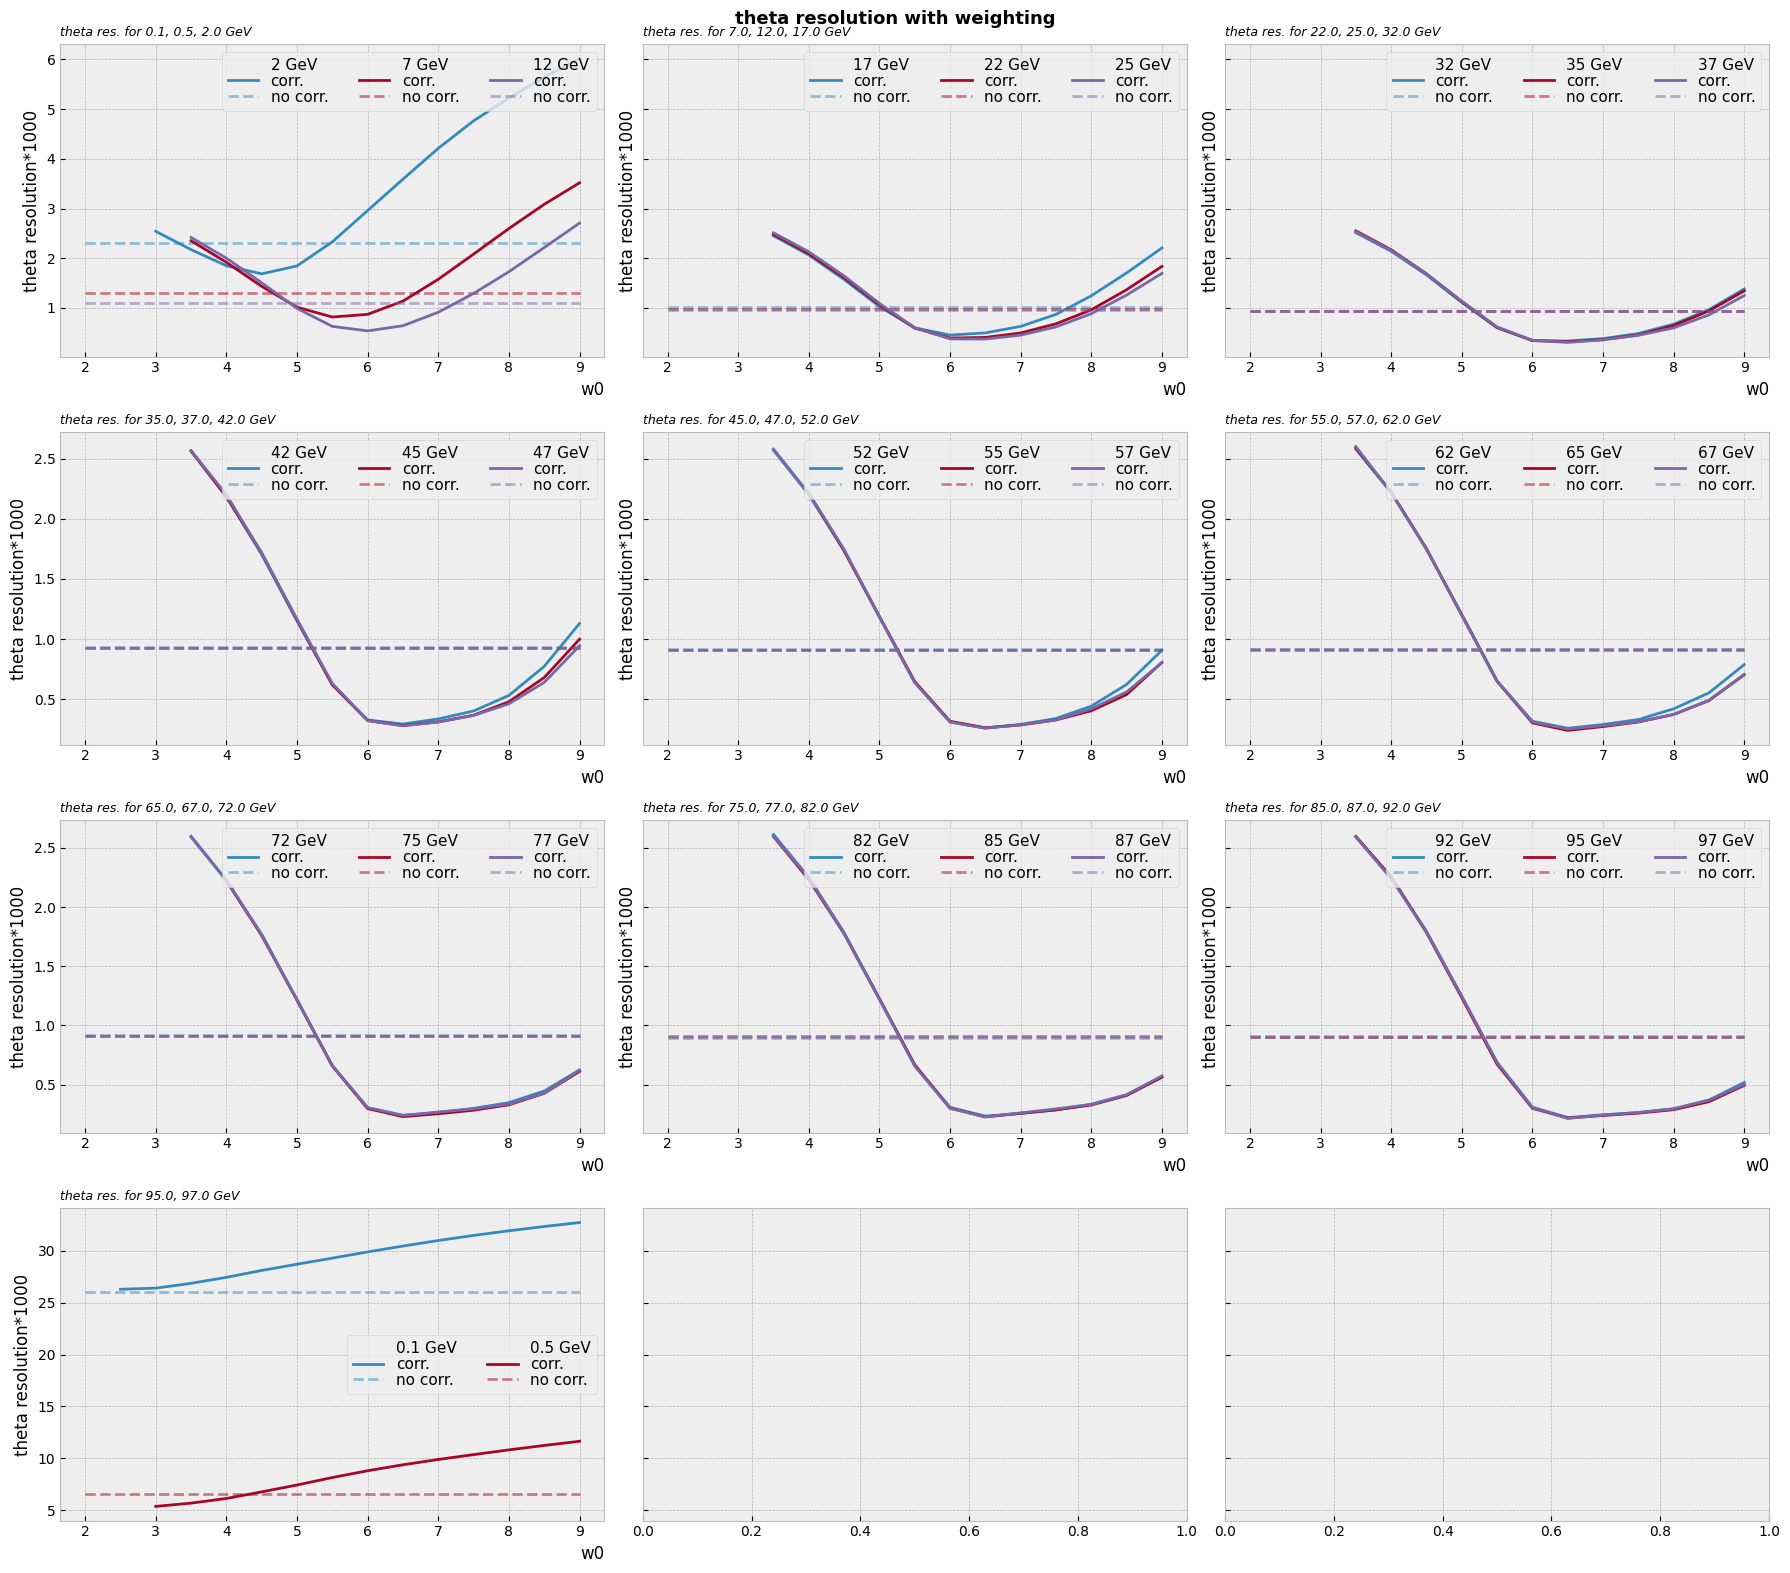

The matplotlib source for this figure: (Note: this script raises an exception after producing the figure.)
import math as ma
import numpy as np
import matplotlib.pyplot as plt
import matplotlib as mpl

plt.style.use('bmh')
# plt.style.use('dark_background')

mpl.rc('font',family='A-OTF Shin Go Pro')

samples = {
    
    '2': ('output_Scurve_prod_evts_5000_pdg_11_2_GeV_ThetaMinMax_40_140_PhiMinMax_-0.2_0.2.root', 5000),
    '7': ('output_Scurve_prod_evts_5000_pdg_11_7_GeV_ThetaMinMax_40_140_PhiMinMax_-0.2_0.2.root', 5000),
    '12': ('output_Scurve_prod_evts_5000_pdg_11_12_GeV_ThetaMinMax_40_140_PhiMinMax_-0.2_0.2.root', 5000),
    '17': ('output_Scurve_prod_evts_5000_pdg_11_17_GeV_ThetaMinMax_40_140_PhiMinMax_-0.2_0.2.root', 5000),
    '22': ('output_Scurve_prod_evts_5000_pdg_11_22_GeV_ThetaMinMax_40_140_PhiMinMax_-0.2_0.2.root', 5000),
    '25': ('output_Scurve_prod_evts_1000_pdg_11_25_GeV_ThetaMinMax_40_140_PhiMinMax_-0.2_0.2.root', 1000),
    '32': ('output_Scurve_prod_evts_5000_pdg_11_32_GeV_ThetaMinMax_40_140_PhiMinMax_-0.2_0.2.root', 5000),
    '35': ('output_Scurve_prod_evts_1000_pdg_11_35_GeV_ThetaMinMax_40_140_PhiMinMax_-0.2_0.2.root', 1000),
    '37': ('output_Scurve_prod_evts_5000_pdg_11_37_GeV_ThetaMinMax_40_140_PhiMinMax_-0.2_0.2.root', 5000),
    '42': ('output_Scurve_prod_evts_1000_pdg_11_42_GeV_ThetaMinMax_40_140_PhiMinMax_-0.2_0.2.root', 1000),
    '45': ('output_Scurve_prod_evts_1000_pdg_11_45_GeV_ThetaMinMax_40_140_PhiMinMax_-0.2_0.2.root', 1000),
    '47': ('output_Scurve_prod_evts_1000_pdg_11_47_GeV_ThetaMinMax_40_140_PhiMinMax_-0.2_0.2.root', 1000),
    '52': ('output_Scurve_prod_evts_1000_pdg_11_52_GeV_ThetaMinMax_40_140_PhiMinMax_-0.2_0.2.root', 1000),
    '55': ('output_Scurve_prod_evts_1000_pdg_11_55_GeV_ThetaMinMax_40_140_PhiMinMax_-0.2_0.2.root', 1000),
    '57': ('output_Scurve_prod_evts_1000_pdg_11_57_GeV_ThetaMinMax_40_140_PhiMinMax_-0.2_0.2.root', 1000),
    '62': ('output_Scurve_prod_evts_1000_pdg_11_62_GeV_ThetaMinMax_40_140_PhiMinMax_-0.2_0.2.root', 1000),
    '65': ('output_Scurve_prod_evts_1000_pdg_11_65_GeV_ThetaMinMax_40_140_PhiMinMax_-0.2_0.2.root', 1000),
    '67': ('output_Scurve_prod_evts_1000_pdg_11_67_GeV_ThetaMinMax_40_140_PhiMinMax_-0.2_0.2.root', 1000),
    '72': ('output_Scurve_prod_evts_1000_pdg_11_72_GeV_ThetaMinMax_40_140_PhiMinMax_-0.2_0.2.root', 1000),
    '75': ('output_Scurve_prod_evts_1000_pdg_11_75_GeV_ThetaMinMax_40_140_PhiMinMax_-0.2_0.2.root', 1000),
    '77': ('output_Scurve_prod_evts_1000_pdg_11_77_GeV_ThetaMinMax_40_140_PhiMinMax_-0.2_0.2.root', 1000),
    '82': ('output_Scurve_prod_evts_1000_pdg_11_82_GeV_ThetaMinMax_40_140_PhiMinMax_-0.2_0.2.root', 1000),
    '85': ('output_Scurve_prod_evts_1000_pdg_11_85_GeV_ThetaMinMax_40_140_PhiMinMax_-0.2_0.2.root', 1000),
    '87': ('output_Scurve_prod_evts_1000_pdg_11_87_GeV_ThetaMinMax_40_140_PhiMinMax_-0.2_0.2.root', 1000),
    '92': ('output_Scurve_prod_evts_1000_pdg_11_92_GeV_ThetaMinMax_40_140_PhiMinMax_-0.2_0.2.root', 1000),
    '95': ('output_Scurve_prod_evts_1000_pdg_11_95_GeV_ThetaMinMax_40_140_PhiMinMax_-0.2_0.2.root', 1000),
    '97': ('output_Scurve_prod_evts_1000_pdg_11_97_GeV_ThetaMinMax_40_140_PhiMinMax_-0.2_0.2.root', 1000),
    '0.1': ('output_Scurve_prod_evts_5000_pdg_11_0.1_GeV_ThetaMinMax_40_140_PhiMinMax_-0.2_0.2.root', 5000),
    '0.5': ('output_Scurve_prod_evts_5000_pdg_11_0.5_GeV_ThetaMinMax_40_140_PhiMinMax_-0.2_0.2.root', 5000)
}


resolutions = {'0.1': [ma.nan, 26.278767800230703, 26.389446163990378, 26.852413616916383, 27.427580408977718, 28.090631903821645, 28.69091441691823, 29.27683458541387, 29.87250229207599, 30.439485985551165, 30.971138155778632, 31.46292583000787, 31.909219982444288, 32.318020297302986, 32.70335573593929], '0.5': [ma.nan, ma.nan, 5.381181782326454, 5.6945179683659815, 6.145535240340024, 6.778370751249663, 7.439393097180891, 8.159279512594539, 8.812589801434774, 9.384541221626758, 9.897741762184225, 10.365210301197212, 10.819673978542847, 11.247786354875911, 11.64887219964185], '2': [ma.nan, ma.nan, 2.541843650878333, 2.1739002004969947, 1.849279048803608, 1.6865983874326944, 1.8456287454384632, 2.3300676370190354, 2.9597973717877095, 3.590862317781554, 4.210739202115384, 4.7640875492524035, 5.221606239239383, 5.640836303481388, 6.017226592405814], '7': [ma.nan, ma.nan, ma.nan, 2.351421532829284, 1.9181413892064496, 1.434919611573822, 1.0157784604755307, 0.817772751742542, 0.871998935088989, 1.1377743629112125, 1.5768490847304832, 2.0831631957756307, 2.5977022093396775, 3.084587917725005, 3.5172112173695034], '12': [ma.nan, ma.nan, ma.nan, 2.4189689892367627, 2.002055475352875, 1.5069093942224627, 0.9909775271298759, 0.629809140324996, 0.5390804308931193, 0.6427638236204429, 0.9135595637093886, 1.2919774908005455, 1.7287547897086193, 2.2148197866648807, 2.707719616993213], '17': [ma.nan, ma.nan, ma.nan, 2.4523013787218586, 2.066624613311811, 1.572430437360782, 1.0290293734105642, 0.6010286459844258, 0.4548522810318422, 0.49860299769523525, 0.6296132204571252, 0.8705119552177104, 1.244864394592237, 1.7040971947360395, 2.20798592086594], '22': [ma.nan, ma.nan, ma.nan, 2.4816735459823134, 2.0927266131724678, 1.610288063316024, 1.0656881515448509, 0.5961088782071018, 0.39483722417084094, 0.40751976532666007, 0.4969421023906526, 0.6814658587940735, 0.9632277510845328, 1.366345429371853, 1.8359486073757607], '25': [ma.nan, ma.nan, ma.nan, 2.512881844627042, 2.1303651297716653, 1.64453706823223, 1.0918532934949505, 0.6040296418566197, 0.3781520758014752, 0.3746019303673001, 0.4538667533648987, 0.6190994059234747, 0.8857310873721718, 1.2597237881217502, 1.6959055299874677], '32': [ma.nan, ma.nan, ma.nan, 2.5152101549874097, 2.1413923962694876, 1.6649341449576875, 1.1137736274071872, 0.6022299197354086, 0.34857355235716564, 0.33534955903670705, 0.38376343437057114, 0.4869260175946793, 0.6749455626727651, 0.9672459564418409, 1.3824627926630662], '35': [ma.nan, ma.nan, ma.nan, 2.5511904221633745, 2.171211150819226, 1.6874041040962202, 1.1263488555835597, 0.6080806329064098, 0.34332325886639203, 0.3192586155564548, 0.36491819494922806, 0.4589732140661527, 0.6456414967874672, 0.9420526612147976, 1.3448132174095684], '37': [ma.nan, ma.nan, ma.nan, 2.5332082949855694, 2.1578874579936684, 1.6846614810719982, 1.1380434803104131, 0.6180026748219141, 0.34888417914639547, 0.30770293071397986, 0.3576509822571022, 0.4504662747087362, 0.599293264982799, 0.8610175795410234, 1.2503622961910403], '42': [ma.nan, ma.nan, ma.nan, 2.566832402266655, 2.1843114587346957, 1.7028218350103332, 1.1501571261615264, 0.6214917523234996, 0.3269532360951708, 0.29221309990786776, 0.3351168350866194, 0.40115997119861924, 0.5303228531435825, 0.7722433493336778, 1.1290942518608431], '45': [ma.nan, ma.nan, ma.nan, 2.5646478232859824, 2.184755927456302, 1.7157907689610352, 1.158077849761745, 0.6191487550311933, 0.32069374557955843, 0.28003563040224694, 0.3103302621201476, 0.36584528980658415, 0.47770677775052695, 0.6790853851776704, 0.9983273295322231], '47': [ma.nan, ma.nan, ma.nan, 2.5671998138441103, 2.2014947739165036, 1.7154693472047085, 1.1638781134375102, 0.6307258875712356, 0.321469389253371, 0.2772569405292172, 0.30912975694917344, 0.36379219190947726, 0.4606885344207102, 0.6387246524890358, 0.9438062355623646], '52': [ma.nan, ma.nan, ma.nan, 2.5705643640037215, 2.2029114317590666, 1.7353226858577777, 1.1843695326401324, 0.6392720448439398, 0.3091272998764671, 0.2593774734389288, 0.28949574735899747, 0.338452225659282, 0.4412019449464516, 0.6219991709742632, 0.9064824764840812], '55': [ma.nan, ma.nan, ma.nan, ma.nan, 2.2136712275520205, 1.7355590341812366, 1.1874749827942641, 0.6463017807326377, 0.3155585287183782, 0.2613282555788028, 0.28480113714611965, 0.32645112246884056, 0.40285674527807763, 0.5378132587251355, 0.8052077832787332], '57': [ma.nan, ma.nan, ma.nan, 2.581290664060677, 2.2119711999734326, 1.7466148983447447, 1.1855055756986927, 0.6378189553854915, 0.30959593914551203, 0.2570676076653342, 0.2861820227522201, 0.32676359308528147, 0.41864389229473864, 0.55931830736181, 0.8035617833293365], '62': [ma.nan, ma.nan, ma.nan, 2.5799831488432545, 2.2191122163718786, 1.7524304784770497, 1.1978582422706492, 0.6475739662969049, 0.3156431571933158, 0.25735039308347535, 0.28856238167563025, 0.3298797789933297, 0.4190650592448604, 0.5520181142876308, 0.7872211320974541], '65': [ma.nan, ma.nan, ma.nan, 2.590918346438997, 2.2226560555312527, 1.749048093421078, 1.2026424587506128, 0.6500998696159541, 0.30208998695575784, 0.23952863638968294, 0.27153404298029604, 0.3093280109844532, 0.37239966183465306, 0.4877967041215589, 0.7031617162631622], '67': [ma.nan, ma.nan, ma.nan, 2.6021927405605854, 2.216720240893038, 1.7496852765483637, 1.1996832731226972, 0.6512241056702074, 0.31040730987044135, 0.25176394117515977, 0.279170275804268, 0.3119365086897052, 0.3716366755110211, 0.4910877995491934, 0.7058881437587764], '72': [ma.nan, ma.nan, ma.nan, 2.5916041033623456, 2.222936230796625, 1.7692601575515159, 1.215539832709665, 0.6602537801286241, 0.3047472097762368, 0.24055140218111154, 0.26485402024219645, 0.29902854456855493, 0.3474714479495505, 0.4454157560305618, 0.6239678424795947], '75': [ma.nan, ma.nan, ma.nan, ma.nan, 2.2234664047701864, 1.7590687833269, 1.2139877894041349, 0.6575895785808277, 0.29721380393773733, 0.22909078271910724, 0.25347118701218535, 0.28346381958126005, 0.3292140645038483, 0.4259002931404772, 0.6112351375215377], '77': [ma.nan, ma.nan, ma.nan, 2.5994247816859217, 2.2282572565148477, 1.764699343655623, 1.2144781876138964, 0.6591122282812684, 0.3053513227000876, 0.23900583463891328, 0.26743028304415906, 0.29520925295329153, 0.33577547498420807, 0.42693990674428717, 0.6197348951248725], '82': [ma.nan, ma.nan, ma.nan, 2.613153880539284, 2.252024349767937, 1.7830732378247056, 1.2267071962957117, 0.6633590912578736, 0.3070665851971643, 0.23398981648418218, 0.25619972215706266, 0.28562505309339636, 0.33356430712189816, 0.4124818453371264, 0.5635318219097694], '85': [ma.nan, ma.nan, ma.nan, 2.5966148716883737, 2.2331832485785585, 1.776167082530466, 1.223838048754603, 0.6674577528565786, 0.3009969523927369, 0.22682357942692177, 0.25712244026190084, 0.2867770616701865, 0.3274139990437048, 0.4082103877828426, 0.5629676976501115], '87': [ma.nan, ma.nan, ma.nan, 2.597201364836358, 2.247903349819299, 1.7749372219381396, 1.2208156546888824, 0.6564337396485426, 0.2992125642785485, 0.2274862296532433, 0.2608338278644308, 0.29467398744109785, 0.3324850033015408, 0.41456576314002597, 0.5732738876396719], '92': [ma.nan, ma.nan, ma.nan, 2.594771281039977, 2.253109496318938, 1.7957331783552979, 1.2455868414167433, 0.6872933655566525, 0.3091123804931043, 0.22114036819415345, 0.24499451615861503, 0.2631853923218006, 0.29566444103357564, 0.3692238087290733, 0.5180572318804824], '95': [ma.nan, ma.nan, ma.nan, 2.5970778024762087, 2.2551168482581665, 1.7851443657934376, 1.2346220538336297, 0.6721938556081863, 0.3000285082019045, 0.21702203381086757, 0.2390522182601289, 0.2589171472975351, 0.2880774386083322, 0.35585351141296767, 0.49322045793881386], '97': [ma.nan, ma.nan, ma.nan, 2.592415101894776, 2.2418662564180667, 1.7884548727804452, 1.2458792315242322, 0.6864772114298693, 0.30488907979119034, 0.21437278808135005, 0.24239227536432068, 0.264213285608065, 0.29524505076003216, 0.36842525697771406, 0.5004232718862319]}
w0_list= [2.,  2.5, 3.,  3.5, 4. , 4.5, 5.,  5.5, 6.,  6.5, 7.,  7.5, 8.,  8.5, 9. ]
nocorr_resolution={'0.1': 26.058838481439587, '0.5': 6.5845664380719855, '2': 2.307176823215707, '7': 1.3007719432557805, '12': 1.0904018627923575, '17': 1.0197179809587569, '22': 0.9771582005945176, '25': 0.9640664909611534, '32': 0.9440379536718829, '35': 0.9425358414464218, '37': 0.9415335089113654, '42': 0.9310944342974471, '45': 0.925664747210063, '47': 0.9225989959064803, '52': 0.9199061644117428, '55': 0.9106535344677686, '57': 0.9095883952343897, '62': 0.9197118128920425, '65': 0.912000527866502, '67': 0.9144661643067964, '72': 0.9182012989729668, '75': 0.9122217995852663, '77': 0.9132185825050175, '82': 0.8921947868774266, '85': 0.9076935111151406, '87': 0.9051692273239755, '92': 0.9020935979853162, '95': 0.9001249355645233, '97': 0.9115189409181366}
energies =[0.1, 0.5, 2.0, 7.0, 12.0, 17.0, 22.0, 25.0, 32.0, 35.0, 37.0, 42.0, 45.0, 47.0, 52.0, 55.0, 57.0, 62.0, 65.0, 67.0, 72.0, 75.0, 77.0, 82.0, 85.0, 87.0, 92.0, 95.0, 97.0]
# min_w0=[ma.nan, ma.nan, ma.nan, ma.nan, ma.nan, ma.nan, ma.nan, ma.nan, ma.nan, ma.nan, ma.nan, ma.nan, ma.nan, ma.nan, ma.nan, ma.nan, ma.nan, ma.nan, ma.nan, ma.nan, ma.nan, ma.nan, ma.nan, ma.nan, ma.nan, ma.nan, ma.nan, ma.nan, ma.nan]


# plt.figure(figsize=(15, 10))
# plt.grid()


Nsamples = len(samples)
Nplots = Nsamples//3 + Nsamples%3
Nline = Nplots//3 + 1 if Nplots%3 != 0 else 0

fig, axes = plt.subplots(Nline, 3, tight_layout=True, figsize=(18,16), sharey='row')
# fig.subplots_adjust(bottom=0.2)
fig.suptitle("theta resolution with weighting",
    fontsize=13,
    fontweight='bold',
    )

i_plot = 0
colors = ["#348ABD", "#A60628", "#7A68A6"]
# colors = ["#8dd3c7", "#feffb3", "#bfbbd9"]
for s in samples:
    plt.subplot(Nline,3,i_plot//3+1)
    plt.plot([],[],' ', label=f"{s} GeV") #hack to have a beautiful legend
    plt.plot(w0_list, resolutions[s], label=f"corr.", color=colors[i_plot%3]) # reminder that resolutions are multiplied by 1000 to ease readability on the axis
    plt.plot([w0_list[0],w0_list[-1]], [nocorr_resolution[s], nocorr_resolution[s]], '--', label='no corr.', alpha = 0.5, color=colors[i_plot%3])
    plt.subplots_adjust(bottom=0.4)
    if i_plot%3 == 2:
        plt.title(f"theta res. for "+ f"{energies[i_plot-2]}, {energies[i_plot-1]}, {energies[i_plot]} GeV", style='italic', fontsize = 9, loc='left')
        plt.legend(ncol=3, fontsize=11, labelspacing=0.05, loc='upper right')
        plt.ylabel('theta resolution*1000')
        plt.xlabel('w0', loc='right')
    if i_plot == Nsamples-1:
        plt.title(f"theta res. for " + (f"{energies[i_plot-1]}, {energies[i_plot]} GeV" if i_plot%3 == 1 else f"{energies[i_plot]} GeV"), style='italic', fontsize = 9, loc='left')
        plt.legend(ncol=3-i_plot%3, fontsize=11, labelspacing=0.05)
        plt.ylabel('theta resolution*1000')
        plt.xlabel('w0', loc='right')
    i_plot+=1
    
plt.show()  
plt.savefig('plots/resolutions_w0.png')
plt.close()
